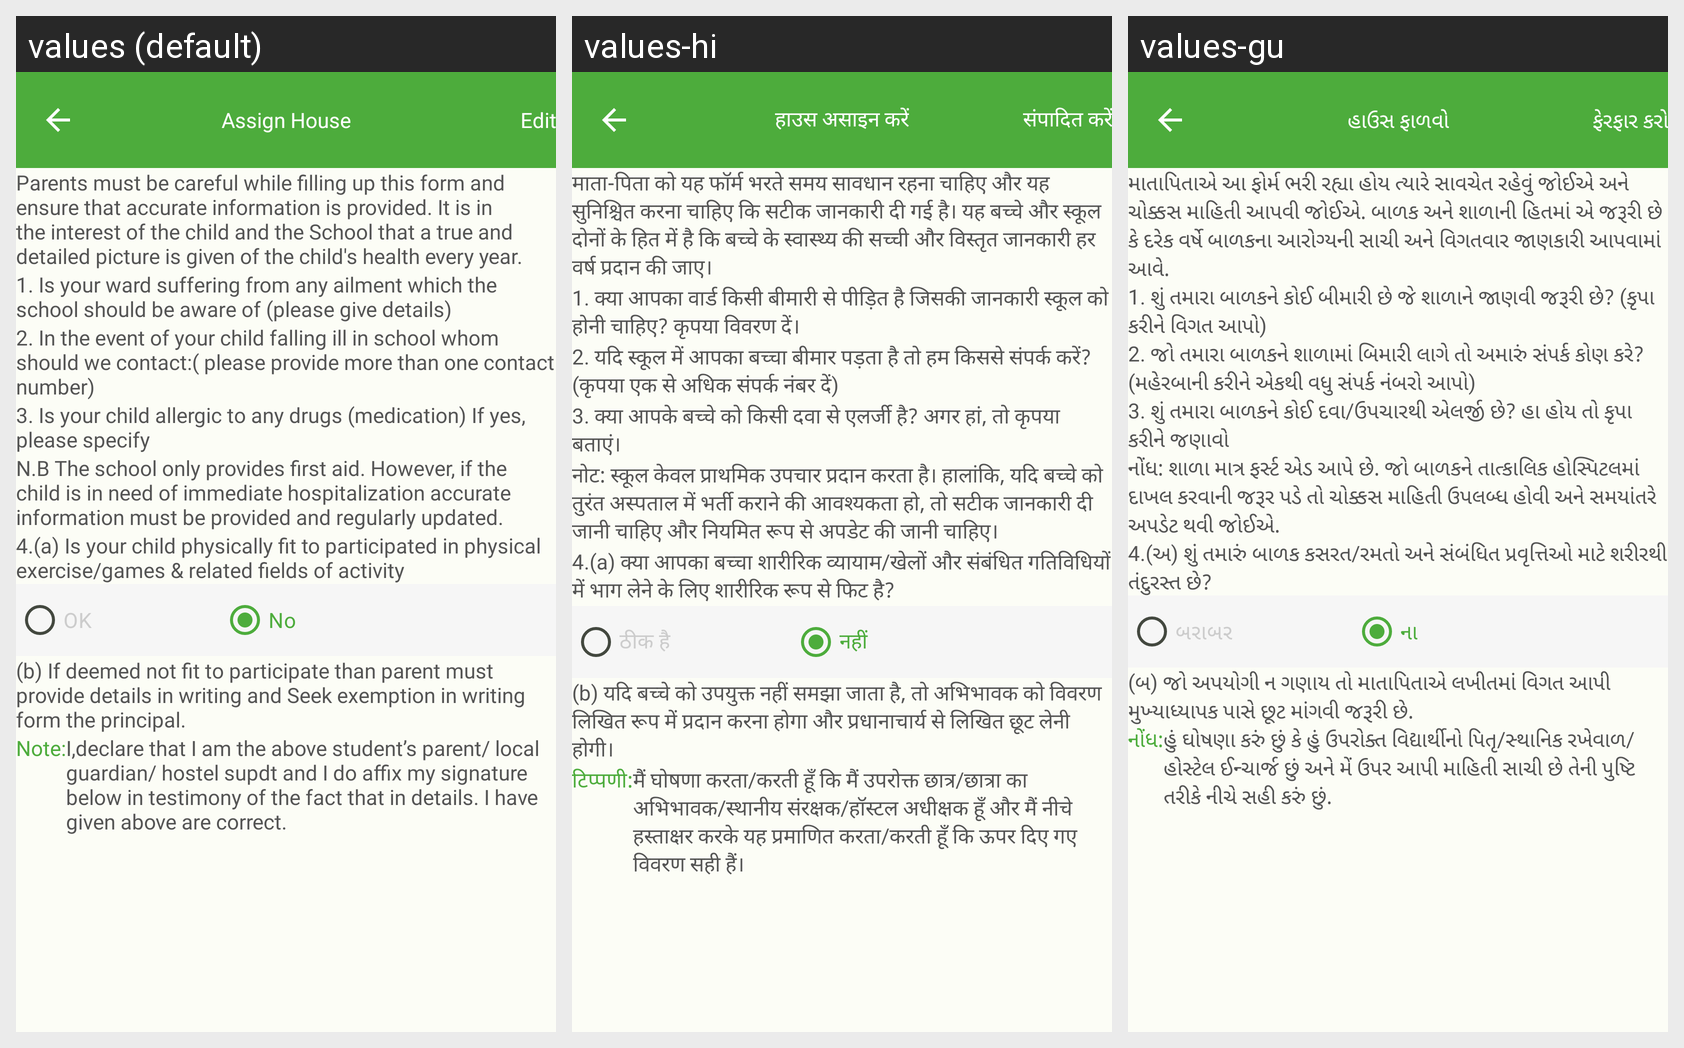

The Android screen above is rendered under several locales of the same app. Produce the string resources it draws, with the default and per-locale values.
Android screen res/layout/fragment_medical_card.xml rendered under 3 locales, left to right: values (default), values-hi, values-gu. Device: Nexus 5 (rendered at 1080×1920; each locale shown at half size, 540×960, under a caption strip naming it); theme Theme.ECarePro.
Strings drawn on this screen, with the default value and each locale's value (text and hints the layout hard-codes, and strings that could not be matched under every locale, appear in the picture but are not listed):

assign_house
  values: Assign House
  values-hi: हाउस असाइन करें
  values-gu: હાઉસ ફાળવો

edit
  values: Edit
  values-hi: संपादित करें
  values-gu: ફેરફાર કરો

parents_must_be_careful_while_filling_up_this_form_and_ensure_that_accurate_information_is_provided_it_is_in_the_interest_of_the_child_and_the_school_that_a_true_and_detailed_picture_is_given_of_the_child_s_health_every_year
  values: Parents must be careful while filling up this form and ensure that accurate information is provided. It is in the interest of the child and the School that a true and detailed picture is given of the child's health every year.
  values-hi: माता-पिता को यह फॉर्म भरते समय सावधान रहना चाहिए और यह सुनिश्चित करना चाहिए कि सटीक जानकारी दी गई है। यह बच्चे और स्कूल दोनों के हित में है कि बच्चे के स्वास्थ्य की सच्ची और विस्तृत जानकारी हर वर्ष प्रदान की जाए।
  values-gu: માતાપિતાએ આ ફોર્મ ભરી રહ્યા હોય ત્યારે સાવચેત રહેવું જોઈએ અને ચોક્કસ માહિતી આપવી જોઈએ. બાળક અને શાળાની હિતમાં એ જરૂરી છે કે દરેક વર્ષે બાળકના આરોગ્યની સાચી અને વિગતવાર જાણકારી આપવામાં આવે.

_1_is_your_ward_suffering_from_any_ailment_which_the_school_should_be_aware_of_please_give_details
  values: 1. Is your ward suffering from any ailment which the school should be aware of (please give details)
  values-hi: 1. क्या आपका वार्ड किसी बीमारी से पीड़ित है जिसकी जानकारी स्कूल को होनी चाहिए? कृपया विवरण दें।
  values-gu: 1. શું તમારા બાળકને કોઈ બીમારી છે જે શાળાને જાણવી જરૂરી છે? (કૃપા કરીને વિગત આપો)

_2_in_the_event_of_your_child_falling_ill_in_school_whom_should_we_contact_please_provide_more_than_one_contact_number
  values: 2. In the event of your child falling ill in school whom should we contact:( please provide more than one contact number)
  values-hi: 2. यदि स्कूल में आपका बच्चा बीमार पड़ता है तो हम किससे संपर्क करें? (कृपया एक से अधिक संपर्क नंबर दें)
  values-gu: 2. જો તમારા બાળકને શાળામાં બિમારી લાગે તો અમારું સંપર્ક કોણ કરે? (મહેરબાની કરીને એકથી વધુ સંપર્ક નંબરો આપો)

_3_is_your_child_allergic_to_any_drugs_medication_if_yes_please_specify
  values: 3. Is your child allergic to any drugs (medication) If yes, please specify
  values-hi: 3. क्या आपके बच्चे को किसी दवा से एलर्जी है? अगर हां, तो कृपया बताएं।
  values-gu: 3. શું તમારા બાળકને કોઈ દવા/ઉપચારથી એલર્જી છે? હા હોય તો કૃપા કરીને જણાવો

n_b_the_school_only_provides_first_aid_however_if_the_child_is_in_need_of_immediate_hospitalization_accurate_information_must_be_provided_and_regularly_updated
  values: N.B The school only provides first aid. However, if the child is in need of immediate hospitalization accurate information must be provided and regularly updated.
  values-hi: नोट: स्कूल केवल प्राथमिक उपचार प्रदान करता है। हालांकि, यदि बच्चे को तुरंत अस्पताल में भर्ती कराने की आवश्यकता हो, तो सटीक जानकारी दी जानी चाहिए और नियमित रूप से अपडेट की जानी चाहिए।
  values-gu: નોંધ: શાળા માત્ર ફર્સ્ટ એડ આપે છે. જો બાળકને તાત્કાલિક હોસ્પિટલમાં દાખલ કરવાની જરૂર પડે તો ચોક્કસ માહિતી ઉપલબ્ધ હોવી અને સમયાંતરે અપડેટ થવી જોઈએ.

_4_a_is_your_child_physically_fit_to_participated_in_physical_exercise_games_amp_related_fields_of_activity
  values: 4.(a) Is your child physically fit to participated in physical exercise/games & related fields of activity
  values-hi: 4.(a) क्या आपका बच्चा शारीरिक व्यायाम/खेलों और संबंधित गतिविधियों में भाग लेने के लिए शारीरिक रूप से फिट है?
  values-gu: 4.(અ) શું તમારું બાળક કસરત/રમતો અને સંબંધિત પ્રવૃત્તિઓ માટે શરીરથી તંદુરસ્ત છે?

yes
  values: OK
  values-hi: ठीक है
  values-gu: બરાબર

no
  values: No
  values-hi: नहीं
  values-gu: ના

b_if_deemed_not_fit_to_participate_than_parent_must_provide_details_in_writing_and_seek_exemption_in_writing_form_the_principal
  values: (b) If deemed not fit to participate than parent must provide details in writing and Seek exemption in writing form the principal.
  values-hi: (b) यदि बच्चे को उपयुक्त नहीं समझा जाता है, तो अभिभावक को विवरण लिखित रूप में प्रदान करना होगा और प्रधानाचार्य से लिखित छूट लेनी होगी।
  values-gu: (બ) જો અપયોગી ન ગણાય તો માતાપિતાએ લખીતમાં વિગત આપી મુખ્યાધ્યાપક પાસે છૂટ માંગવી જરૂરી છે.

note
  values: Note:
  values-hi: टिप्पणी:
  values-gu: નોંધ:

i_declare_that_i_am_the_above_student_s_parent_local_guardian_hostel_supdt_and_i_do_affix_my_signature_below_in_testimony_of_the_fact_that_in_details_i_have_given_above_are_correct
  values: I,declare that I am the above student’s parent/ local guardian/ hostel supdt and I do affix my signature below in testimony of the fact that in details. I have given above are correct.
  values-hi: मैं घोषणा करता/करती हूँ कि मैं उपरोक्त छात्र/छात्रा का अभिभावक/स्थानीय संरक्षक/हॉस्टल अधीक्षक हूँ और मैं नीचे हस्ताक्षर करके यह प्रमाणित करता/करती हूँ कि ऊपर दिए गए विवरण सही हैं।
  values-gu: હું ઘોષણા કરું છું કે હું ઉપરોક્ત વિદ્યાર્થીનો પિતૃ/સ્થાનિક રખેવાળ/હોસ્ટેલ ઈન્ચાર્જ છું અને મેં ઉપર આપી માહિતી સાચી છે તેની પુષ્ટિ તરીકે નીચે સહી કરું છું.
